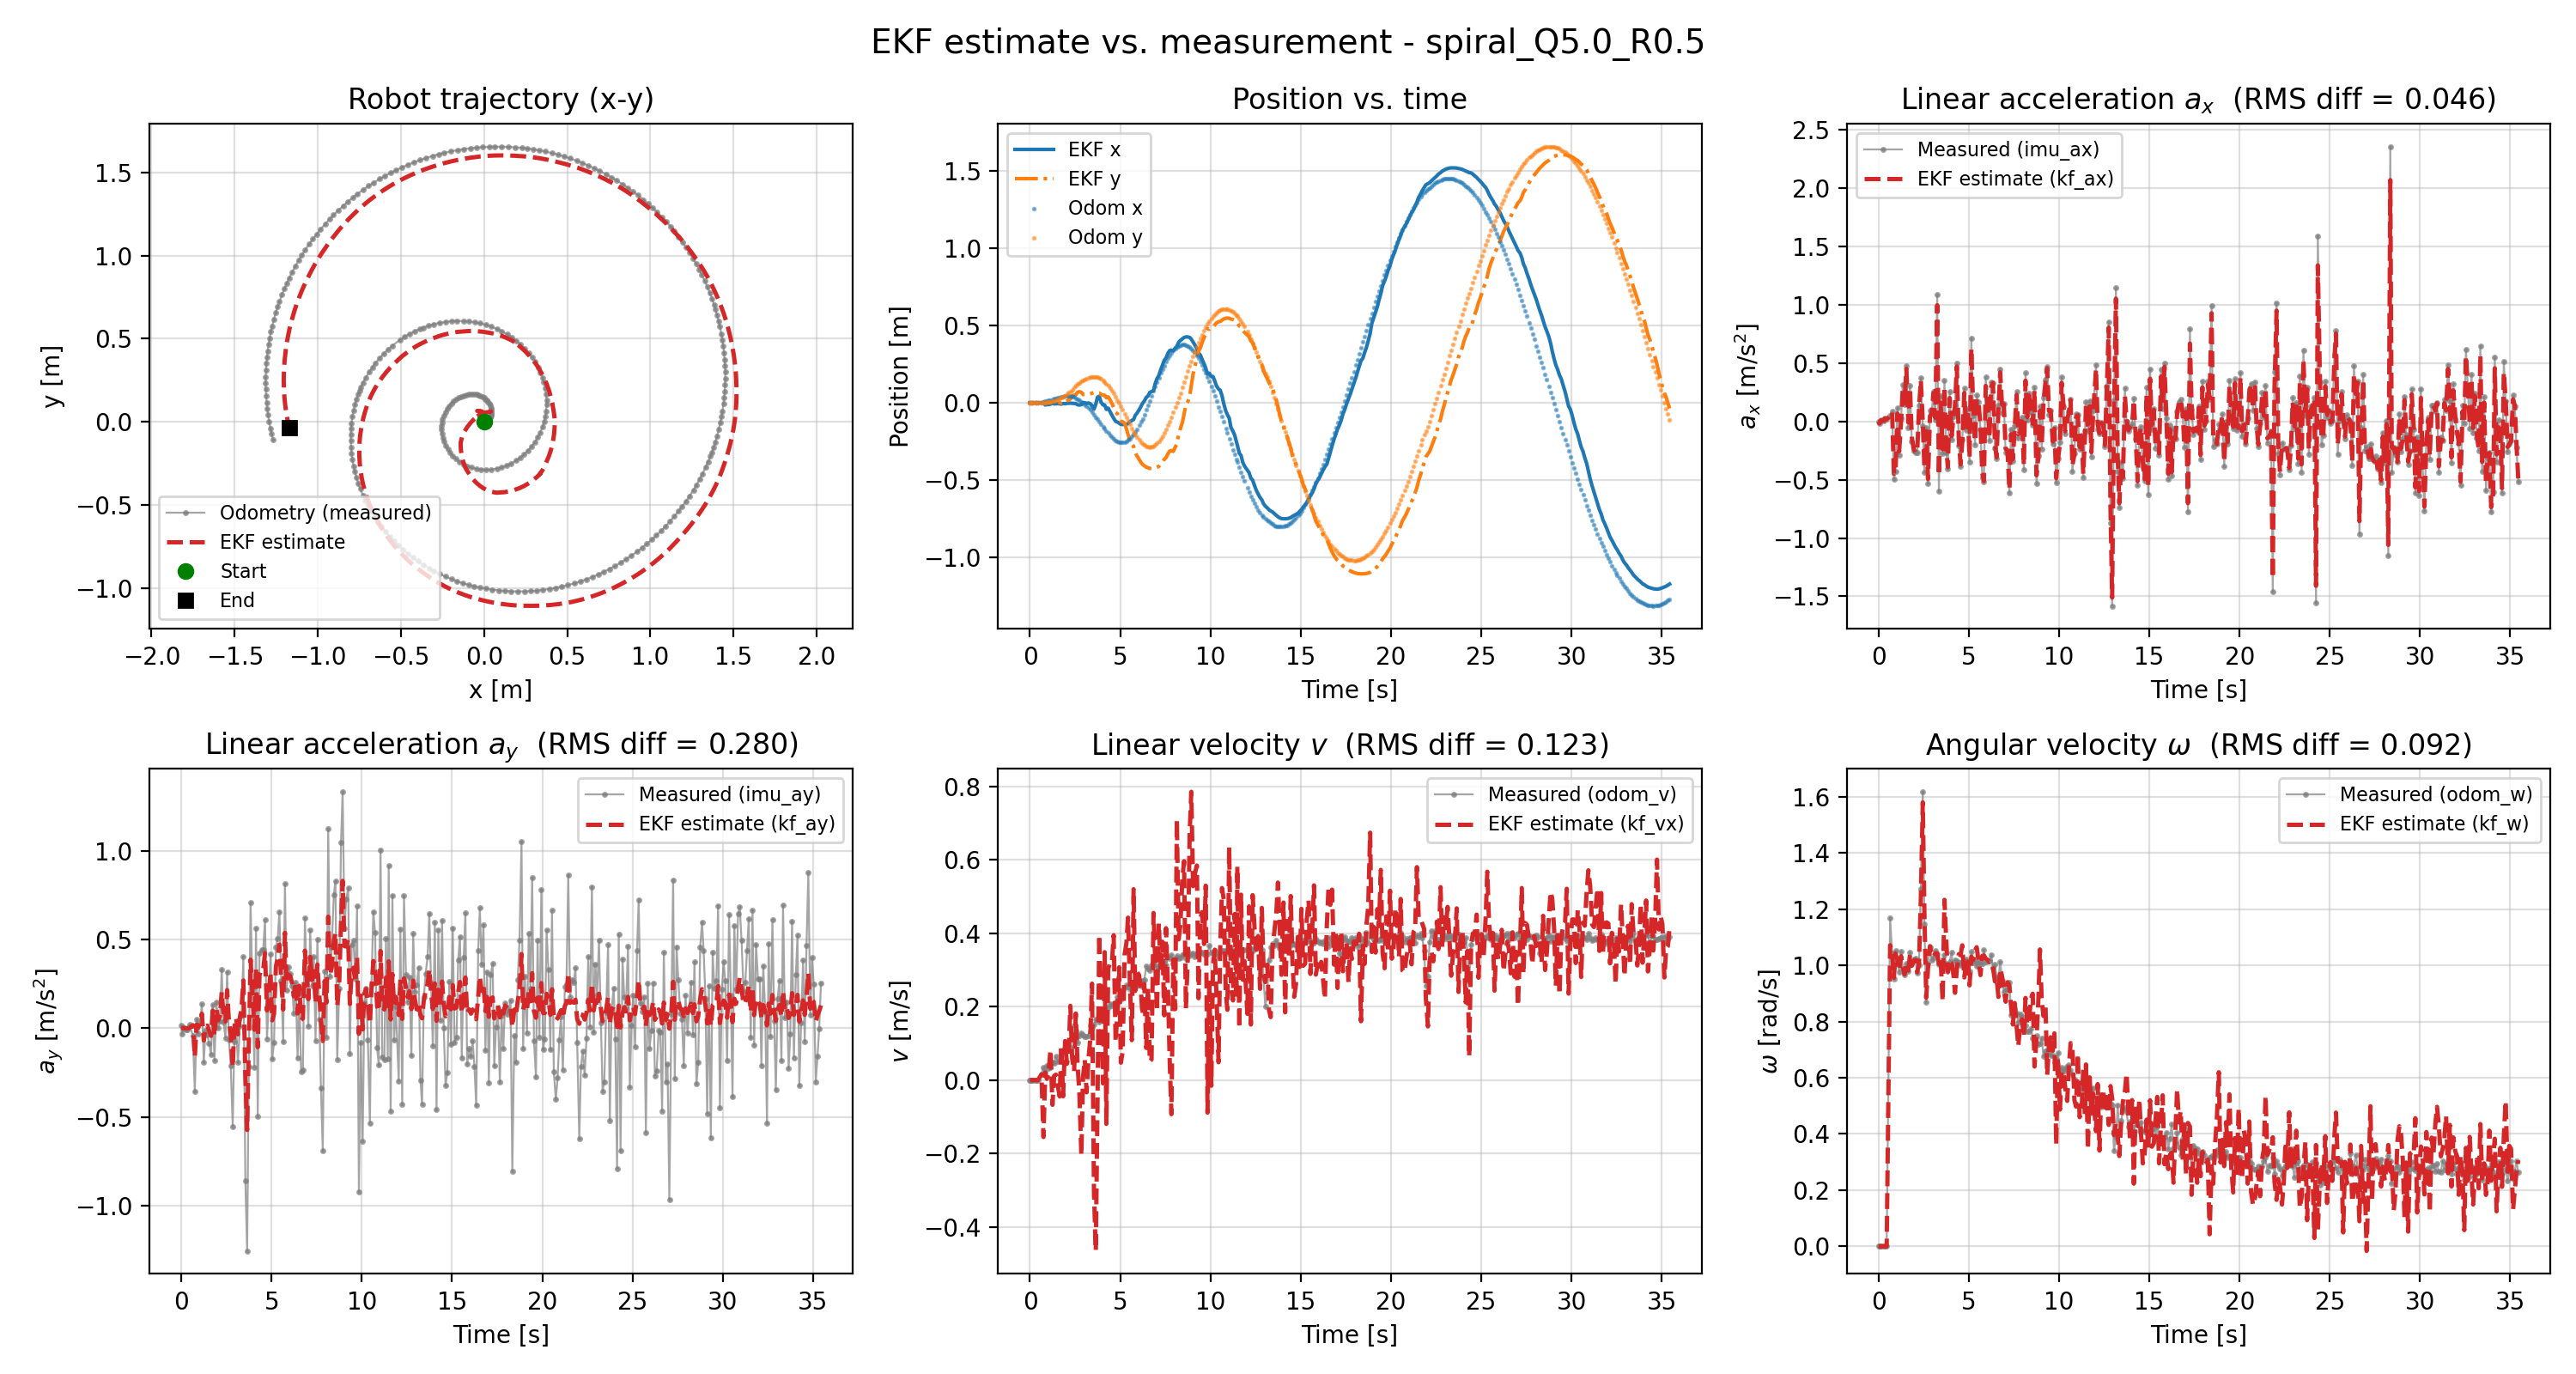

The file beside this chart, header and first rows:
imu_ax, imu_ay, kf_ax, kf_ay, kf_vx, kf_w, kf_x, kf_y, odom_v, odom_w, odom_x, odom_y, stamp, 
-0.002314, 0.01333, -0.002136, 6.058774692343006e-16, -2.7344449729364878e-06, -2.2157237583159556e-10, 5.468889945872976e-07, 0.0, 0.0, -2.400367404842285e-10, -2.9188345251895953e-06, 3.4331046663282905e-06, 1794255391889793104, 
-0.01835, -0.03193, -0.01699, -2.293466926598521e-12, -2.878016340307268e-05, 7.968915584244604e-08, 3.532938743652138e-06, -3.8985874711153855e-17, 0.0, -2.93268742623809e-10, -2.9188345251895953e-06, 3.4331046663282905e-06, 1794255391939412834, 
0.003362, 0.003913, 0.001655, 1.271965193927477e-11, -0.0001316, -9.661868787298571e-08, 1.3878671776508153e-05, 7.467070439106952e-15, 0.0, -1.466012033990438e-10, -2.9188345251895953e-06, 3.4331046663282905e-06, 1794255391989043789, 
0.01063, -0.005181, 0.009877, 5.343847492767145e-12, 8.668950880280106e-06, 6.164353180179143e-07, -1.5469196528680774e-07, -9.885875837747506e-14, 0.0, -3.523991931597692e-10, -2.9188345251895953e-06, 3.4331046663282905e-06, 1794255392030337628, 
0.004428, -0.007934, 0.004885, -2.2359808982807488e-10, 7.96369884688801e-05, -2.8077165413588023e-06, -7.2932824745515835e-06, -1.2823800534416597e-13, -4.1018900418735107e-07, -3.0526164209732087e-06, -2.9393902423180407e-06, 3.4572817639855202e-06, 1794255392179390059, 
0.0259, -0.007742, 0.02413, -4.90593508856887e-11, 6.130408986711384e-05, -8.002622825333919e-07, -5.457872746993309e-06, -3.425381918040497e-14, 0.0, 2.1835541708092876e-10, -2.9393902423180407e-06, 3.4572817639855202e-06, 1794255392229372499, 
0.01916, 0.02069, 0.01957, 3.000333047400557e-10, 0.0002043, 1.4687856912829392e-06, -1.975642802066904e-05, 2.8016133420586922e-12, 0.0, 4.0843724491423927e-07, -2.9393902423180407e-06, 3.4572817639855202e-06, 1794255392339497733, 
0.04911, -0.04046, 0.04664, 0.01636, 0.01527, 1.071, 0.0001186, 1.7258966446970804e-08, 0.01645, 1.17, 0.002283, 0.0002523, 1794255392529607863, 
0.08507, -0.3588, 0.08172, -0.1618, -0.1553, 1.042, 3.8993486562860285e-05, 5.251678039149615e-07, 0.03432, 1.042, 0.006232, 0.0005523, 1794255392641348740, 
-0.4985, 0.05007, -0.4497, 0.01987, 0.02079, 0.9556, -0.01458, -0.001719, 0.02165, 0.95, 0.008185, 0.001781, 1794255392739444797, 
-0.431, -0.03115, -0.4325, 0.003385, 0.003247, 1.042, -0.01237, -0.001227, 0.04025, 1.051, 0.01102, 0.002944, 1794255392830477568, 
0.1144, 0.02782, 0.06859, 0.02705, 0.02656, 1.019, -0.01177, -0.001031, 0.03227, 1.017, 0.01413, 0.004609, 1794255392929882744, 
-0.2864, 0.1352, -0.2565, 0.08131, 0.08284, 0.9815, -0.009126, 0.00015, 0.03506, 0.9768, 0.01722, 0.006574, 1794255393030721776, 
0.02813, -0.1938, 0.004143, -0.06978, -0.06759, 1.032, -0.002467, 0.003984, 0.04953, 1.048, 0.02129, 0.009603, 1794255393139556585, 
0.3138, -0.01317, 0.2879, 0.01128, 0.01134, 0.9944, -0.007653, 0.0002749, 0.04691, 0.9891, 0.02494, 0.01238, 1794255393230626942, 
0.1453, -0.0376, 0.1572, 0.01422, 0.0147, 0.9674, -0.006893, 0.000947, 0.064, 0.9655, 0.02874, 0.01698, 1794255393329854880, 
0.4782, -0.08444, 0.4512, -0.01407, -0.01405, 1.001, -0.006047, 0.00186, 0.0505, 1.005, 0.0323, 0.02129, 1794255393430072642, 
-0.05184, -0.1486, -0.009676, -0.04395, -0.04477, 0.9816, -0.007113, 0.0004628, 0.05251, 0.9783, 0.03541, 0.02622, 1794255393539793490, 
0.3091, 0.131, 0.2825, 0.09914, 0.09551, 1.038, -0.009107, -0.002787, 0.06974, 1.045, 0.03824, 0.03116, 1794255393630624935, 
-0.1727, -0.183, -0.1346, -0.04417, -0.04426, 0.9981, -0.005287, 0.00508, 0.07842, 1.007, 0.0408, 0.03791, 1794255393729898672, 
-0.2494, 0.1471, -0.2397, 0.1082, 0.1064, 1.017, -0.006538, 0.00163, 0.08055, 1.02, 0.04261, 0.04683, 1794255393839124696, 
-0.2666, -0.000483, -0.2644, 0.04502, 0.04419, 1.019, -0.003961, 0.01177, 0.08697, 1.024, 0.04355, 0.05545, 1794255393939522825, 
-0.2663, 0.04222, -0.2661, 0.06487, 0.06652, 0.9752, -0.003274, 0.01638, 0.09522, 0.9723, 0.04394, 0.06363, 1794255394029443572, 
0.1352, 0.3312, 0.1017, 0.2035, 0.2023, 1.006, -0.002931, 0.02377, 0.08882, 0.9999, 0.04313, 0.0729, 1794255394129783977, 
0.3762, 0.03564, 0.3531, 0.07375, 0.05965, 1.236, -0.003944, 0.04315, 0.1163, 1.272, 0.04113, 0.08305, 1794255394230355843, 
-0.04084, -0.05571, -0.007828, 0.03776, 0.02391, 1.58, -0.004774, 0.04844, 0.1484, 1.617, 0.0363, 0.09843, 1794255394339765504, 
-0.4361, 0.3159, -0.4, 0.2145, 0.1813, 1.183, -0.005636, 0.05145, 0.1352, 1.146, 0.03018, 0.1107, 1794255394430451531, 
-0.05661, -0.06466, -0.08551, 0.0369, 0.04172, 0.8844, -0.01318, 0.06766, 0.1026, 0.8679, 0.02436, 0.1195, 1794255394529433218, 
-0.5316, -0.2097, -0.4943, -0.03432, -0.03465, 0.9905, -0.01519, 0.07093, 0.1215, 1.008, 0.01701, 0.1285, 1794255394629926503, 
0.09662, -0.5534, 0.04694, -0.2191, -0.2051, 1.068, -0.01271, 0.06761, 0.1272, 1.063, 0.007266, 0.1382, 1794255394739560573, 
0.06752, -0.07679, 0.06594, 0.007118, 0.006853, 1.039, 0.0004537, 0.05321, 0.123, 1.017, -0.001261, 0.1453, 1794255394830452679, 
0.259, 0.00025, 0.2429, 0.05728, 0.05563, 1.03, -0.0001928, 0.05378, 0.1192, 1.029, -0.01136, 0.1519, 1794255394929596720, 
0.01213, -0.1921, 0.03141, -0.03498, -0.03356, 1.042, -0.004305, 0.05671, 0.1187, 1.052, -0.02201, 0.1575, 1794255395030123392, 
1.085, 0.01256, 0.9962, 0.0635, 0.06088, 1.043, -0.001721, 0.05524, 0.1218, 1.041, -0.03435, 0.1621, 1794255395139458525, 
-0.5975, 0.06978, -0.4638, 0.1094, 0.1089, 1.004, -0.007129, 0.05761, 0.1484, 1.003, -0.04657, 0.1651, 1794255395230519736, 
0.2167, 0.4016, 0.1597, 0.2687, 0.2627, 1.023, -0.01835, 0.0612, 0.1451, 1.01, -0.06116, 0.167, 1794255395329698729, 
-0.2748, -0.8604, -0.2388, -0.2695, -0.3091, 0.872, -0.0414, 0.06606, 0.1514, 0.9906, -0.0776, 0.1672, 1794255395439797114, 
0.3489, -1.256, 0.2994, -0.5741, -0.4657, 1.233, -0.009639, 0.06264, 0.1652, 1.038, -0.09365, 0.166, 1794255395539773122, 
-0.2655, -0.2145, -0.2178, -0.09124, -0.08287, 1.101, 0.0351, 0.06191, 0.1653, 1.008, -0.1084, 0.1635, 1794255395630602538, 
-0.4084, 0.7058, -0.392, 0.386, 0.3958, 0.9753, 0.04143, 0.0626, 0.1583, 0.9844, -0.1238, 0.1588, 1794255395729733655, 
0.2551, 0.2227, 0.2007, 0.1986, 0.1958, 1.014, 0.003458, 0.05426, 0.164, 1.011, -0.1389, 0.1527, 1794255395829997024, 
-0.1556, -0.2192, -0.1258, -0.009114, -0.009052, 1.007, -0.01409, 0.04856, 0.1813, 1.047, -0.1556, 0.1435, 1794255395939646950, 
0.04025, 0.562, 0.02658, 0.3392, 0.3485, 0.9731, -0.01491, 0.04821, 0.1715, 0.9722, -0.1693, 0.1347, 1794255396031501256, 
0.1383, -0.497, 0.1285, -0.1076, -0.1193, 0.902, -0.04329, 0.03212, 0.1822, 1.02, -0.1827, 0.1241, 1794255396125477053, 
0.5024, 0.4232, 0.4713, 0.2988, 0.3028, 0.9868, -0.03513, 0.03786, 0.1972, 1.014, -0.1971, 0.1114, 1794255396224937769, 
-0.2061, 0.4424, -0.1492, 0.3326, 0.3201, 1.039, -0.05816, 0.01836, 0.2085, 1.011, -0.2118, 0.09434, 1794255396334835371, 
-0.3886, 0.4436, -0.3685, 0.3301, 0.3186, 1.036, -0.08047, -0.004703, 0.202, 0.9994, -0.2232, 0.07843, 1794255396431625523, 
-0.1531, 0.6104, -0.1711, 0.4229, 0.3947, 1.071, -0.1004, -0.03015, 0.2083, 1.014, -0.2329, 0.06049, 1794255396529455571, 
0.2829, -0.05968, 0.2446, 0.09921, 0.1037, 0.9567, -0.1208, -0.06257, 0.2116, 0.9954, -0.2425, 0.03924, 1794255396639071184, 
-0.07259, 0.15, -0.04593, 0.1899, 0.1875, 1.013, -0.1255, -0.07207, 0.2272, 1.022, -0.2493, 0.01794, 1794255396740550234, 
0.1101, 0.4163, 0.09711, 0.3159, 0.3072, 1.028, -0.1323, -0.0902, 0.2154, 1.01, -0.2536, -0.001994, 1794255396831565168, 
-0.3476, -0.1735, -0.3105, 0.04389, 0.04726, 0.9286, -0.1398, -0.1188, 0.2187, 0.9782, -0.2559, -0.02413, 1794255396929771048, 
0.712, -0.08347, 0.6262, 0.08049, 0.07808, 1.031, -0.1405, -0.1236, 0.2327, 1.048, -0.2561, -0.04693, 1794255397029950062, 
0.05256, 0.4579, 0.1009, 0.3485, 0.3419, 1.019, -0.1411, -0.1324, 0.2518, 1.01, -0.2532, -0.07262, 1794255397135838161, 
-0.1972, 0.5044, -0.1722, 0.3915, 0.3719, 1.053, -0.1397, -0.1666, 0.2579, 1.017, -0.2482, -0.09662, 1794255397233676188, 
0.2238, 0.6563, 0.1906, 0.4711, 0.4426, 1.064, -0.1343, -0.2038, 0.2549, 0.9964, -0.241, -0.1184, 1794255397325705191, 
0.1644, 0.2671, 0.1664, 0.2734, 0.2686, 1.018, -0.1236, -0.2459, 0.2483, 1.013, -0.2318, -0.1413, 1794255397425994584, 
-0.06473, -0.07517, -0.04547, 0.1049, 0.1087, 0.9652, -0.1145, -0.2704, 0.2667, 1.006, -0.2178, -0.1662, 1794255397536493040, 
-0.4789, 0.8129, -0.4422, 0.5373, 0.52, 1.033, -0.1089, -0.2819, 0.267, 1.007, -0.2031, -0.187, 1794255397633923785, 
-0.5172, 0.214, -0.5111, 0.2514, 0.2428, 1.035, -0.08214, -0.3252, 0.2599, 1.055, -0.1878, -0.2048, 1794255397724900234, 
... 296 more rows
